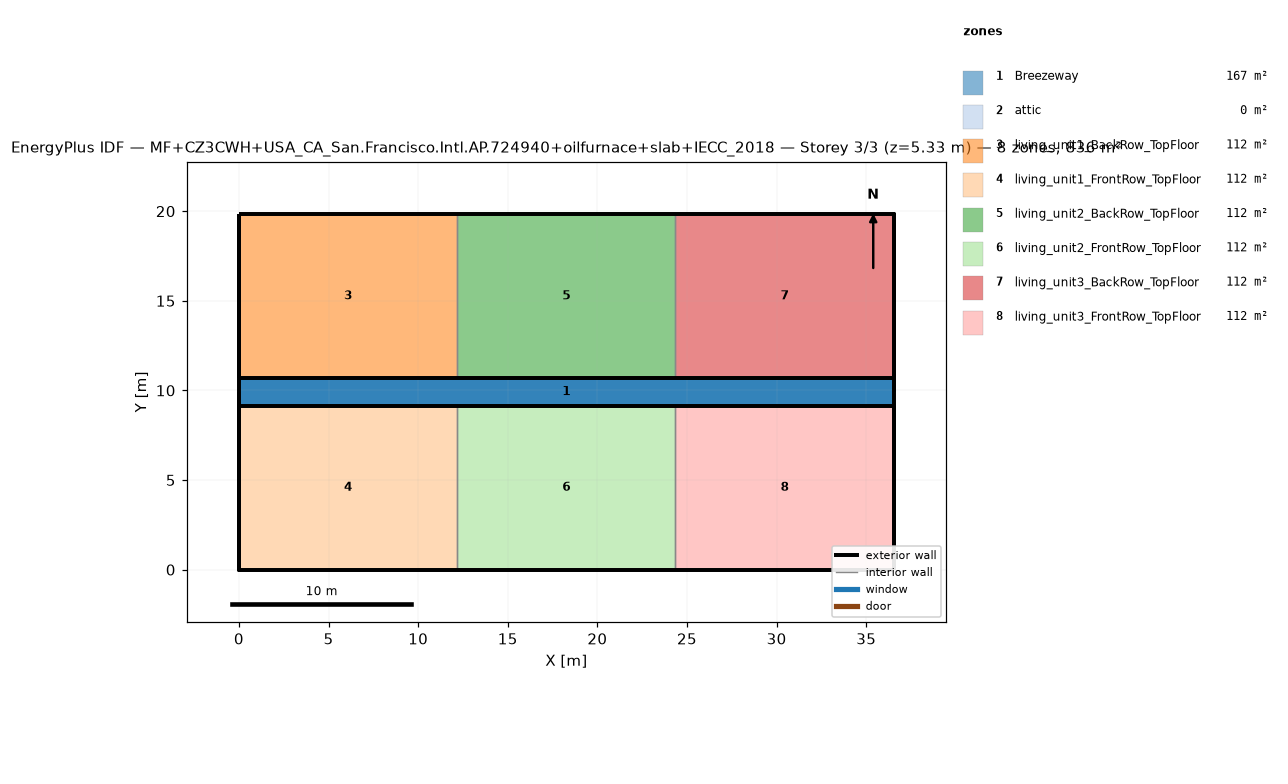
=== STOREY PLAN SPEC (per zone: floor XY polygon, exterior-wall plan segments, windows/doors) ===
zone 1: Breezeway  (167.0 m²)
  floor: (36.54, 9.16) (0.00, 9.16) (0.00, 10.68) (36.54, 10.68)
  floor: (36.54, 9.16) (0.00, 9.16) (0.00, 10.68) (36.54, 10.68)
  floor: (36.54, 9.16) (0.00, 9.16) (0.00, 10.68) (36.54, 10.68)
zone 2: attic  (0.0 m²)
  exterior wall: (36.54, 0.00) – (36.54, 19.84) – (36.54, 9.92)  [29.8 m]
  exterior wall: (0.00, 19.84) – (0.00, 0.00) – (0.00, 9.92)  [29.8 m]
zone 3: living_unit1_BackRow_TopFloor  (111.5 m²)
  floor: (12.18, 10.68) (0.00, 10.68) (0.00, 19.84) (12.18, 19.84)
  exterior wall: (12.18, 19.84) – (0.00, 19.84)  [12.2 m]
  exterior wall: (0.00, 19.84) – (0.00, 10.68)  [9.2 m]
  exterior wall: (0.00, 10.68) – (12.18, 10.68)  [12.2 m]
  interior walls: 1
zone 4: living_unit1_FrontRow_TopFloor  (111.5 m²)
  floor: (12.18, 0.00) (0.00, 0.00) (0.00, 9.16) (12.18, 9.16)
  exterior wall: (0.00, 0.00) – (12.18, 0.00)  [12.2 m]
  exterior wall: (0.00, 9.16) – (0.00, 0.00)  [9.2 m]
  exterior wall: (12.18, 9.16) – (0.00, 9.16)  [12.2 m]
  interior walls: 1
zone 5: living_unit2_BackRow_TopFloor  (111.5 m²)
  floor: (24.36, 10.68) (12.18, 10.68) (12.18, 19.84) (24.36, 19.84)
  exterior wall: (12.18, 10.68) – (24.36, 10.68)  [12.2 m]
  exterior wall: (24.36, 19.84) – (12.18, 19.84)  [12.2 m]
  interior walls: 2
zone 6: living_unit2_FrontRow_TopFloor  (111.5 m²)
  floor: (24.36, 0.00) (12.18, 0.00) (12.18, 9.16) (24.36, 9.16)
  exterior wall: (12.18, 0.00) – (24.36, 0.00)  [12.2 m]
  exterior wall: (24.36, 9.16) – (12.18, 9.16)  [12.2 m]
  interior walls: 2
zone 7: living_unit3_BackRow_TopFloor  (111.5 m²)
  floor: (36.54, 10.68) (24.36, 10.68) (24.36, 19.84) (36.54, 19.84)
  exterior wall: (36.54, 10.68) – (36.54, 19.84)  [9.2 m]
  exterior wall: (36.54, 19.84) – (24.36, 19.84)  [12.2 m]
  exterior wall: (24.36, 10.68) – (36.54, 10.68)  [12.2 m]
  interior walls: 1
zone 8: living_unit3_FrontRow_TopFloor  (111.5 m²)
  floor: (36.54, 0.00) (24.36, 0.00) (24.36, 9.16) (36.54, 9.16)
  exterior wall: (24.36, 0.00) – (36.54, 0.00)  [12.2 m]
  exterior wall: (36.54, 0.00) – (36.54, 9.16)  [9.2 m]
  exterior wall: (36.54, 9.16) – (24.36, 9.16)  [12.2 m]
  interior walls: 1

=== DERIVED (storey summary) ===
Building: MF+CZ3CWH+USA_CA_San.Francisco.Intl.AP.724940+oilfurnace+slab+IECC_2018
Storey: 3 of 3  (floor level z = 5.33 m)
Storey gross floor area: 836.2 m²
Zones on this storey: 8
  - Breezeway: floor 167.0 m²
  - attic: floor 0.0 m²; exterior wall 59.5 m (81.9 m²); WWR 0.0%
  - living_unit1_BackRow_TopFloor: floor 111.5 m²; exterior wall 33.5 m (86.9 m²); WWR 0.0%
  - living_unit1_FrontRow_TopFloor: floor 111.5 m²; exterior wall 33.5 m (86.9 m²); WWR 0.0%
  - living_unit2_BackRow_TopFloor: floor 111.5 m²; exterior wall 24.4 m (63.1 m²); WWR 0.0%
  - living_unit2_FrontRow_TopFloor: floor 111.5 m²; exterior wall 24.4 m (63.1 m²); WWR 0.0%
  - living_unit3_BackRow_TopFloor: floor 111.5 m²; exterior wall 33.5 m (86.9 m²); WWR 0.0%
  - living_unit3_FrontRow_TopFloor: floor 111.5 m²; exterior wall 33.5 m (86.9 m²); WWR 0.0%
Zone adjacency (shared interzone walls):
  - living_unit1_BackRow_TopFloor ↔ living_unit2_BackRow_TopFloor
  - living_unit1_FrontRow_TopFloor ↔ living_unit2_FrontRow_TopFloor
  - living_unit2_BackRow_TopFloor ↔ living_unit3_BackRow_TopFloor
  - living_unit2_FrontRow_TopFloor ↔ living_unit3_FrontRow_TopFloor